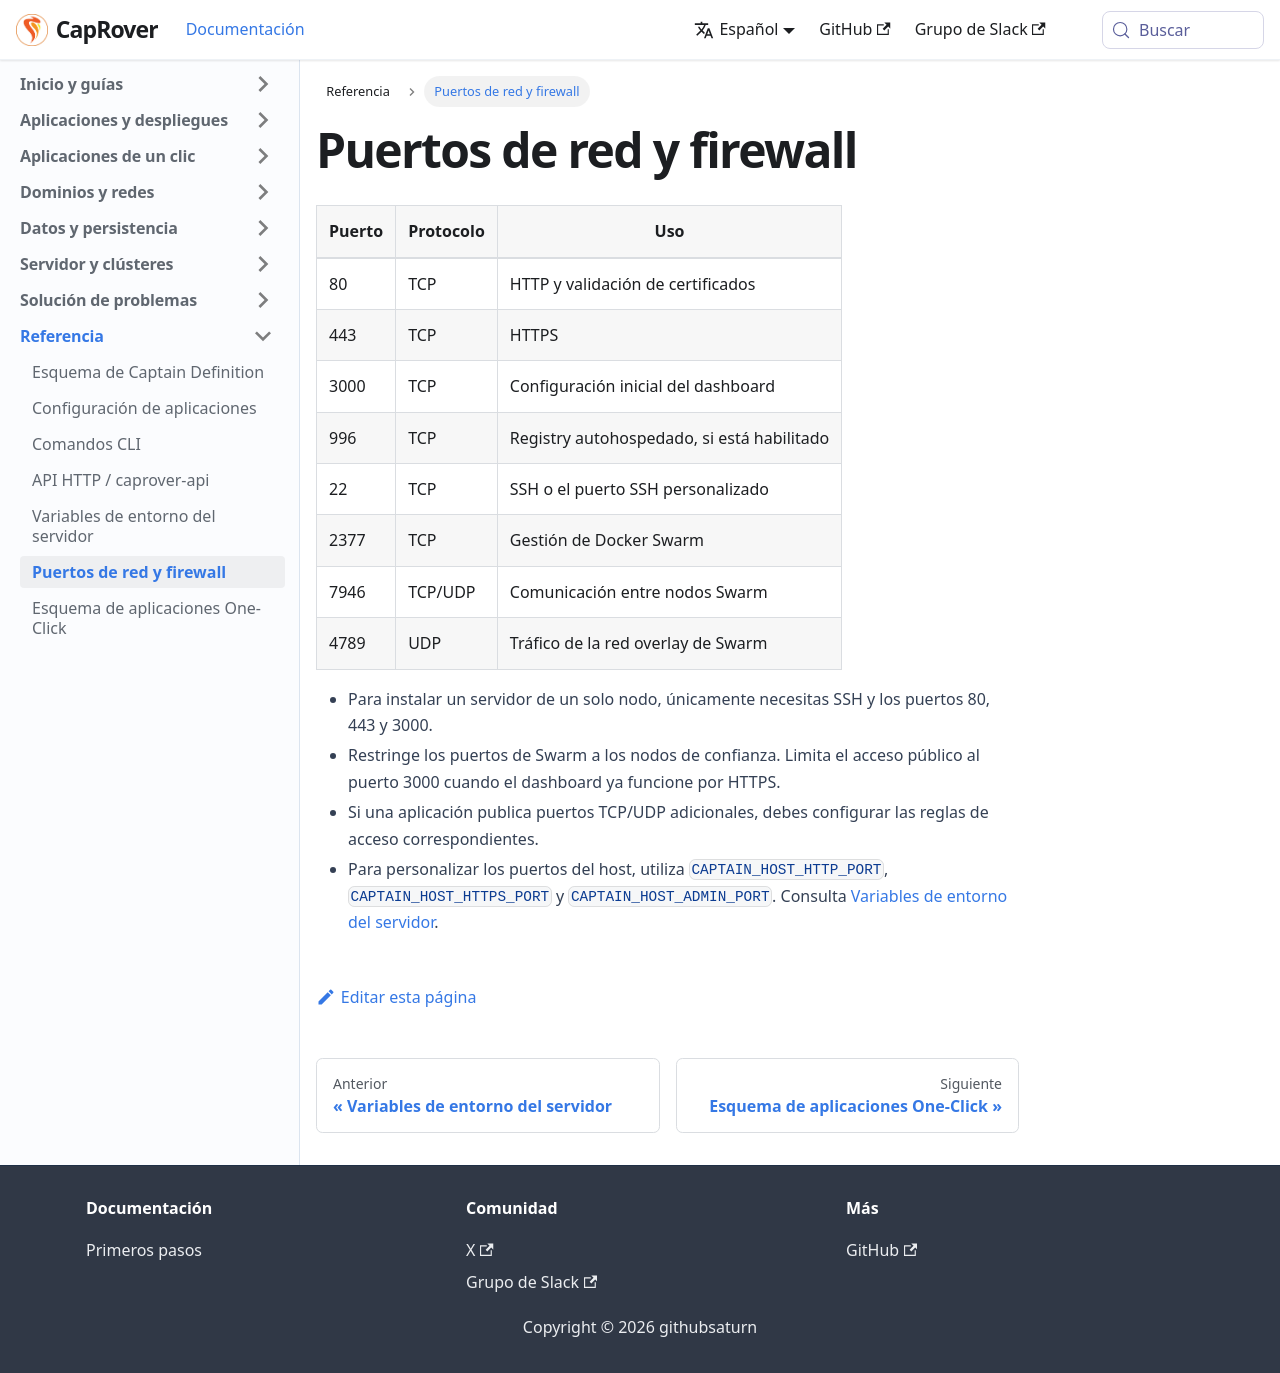

repository: caprover/caprover-website · page: es-ES/docs/reference/ports.html · generator: docusaurus

---
id: ports
title: Puertos de red y firewall
slug: /reference/ports
---

| Puerto | Protocolo | Uso |
| --- | --- | --- |
| 80 | TCP | HTTP y validación de certificados |
| 443 | TCP | HTTPS |
| 3000 | TCP | Configuración inicial del dashboard |
| 996 | TCP | Registry autohospedado, si está habilitado |
| 22 | TCP | SSH o el puerto SSH personalizado |
| 2377 | TCP | Gestión de Docker Swarm |
| 7946 | TCP/UDP | Comunicación entre nodos Swarm |
| 4789 | UDP | Tráfico de la red overlay de Swarm |

- Para instalar un servidor de un solo nodo, únicamente necesitas SSH y los puertos 80, 443 y 3000.
- Restringe los puertos de Swarm a los nodos de confianza. Limita el acceso público al puerto 3000 cuando el dashboard ya funcione por HTTPS.
- Si una aplicación publica puertos TCP/UDP adicionales, debes configurar las reglas de acceso correspondientes.
- Para personalizar los puertos del host, utiliza `CAPTAIN_HOST_HTTP_PORT`, `CAPTAIN_HOST_HTTPS_PORT` y `CAPTAIN_HOST_ADMIN_PORT`. Consulta [Variables de entorno del servidor](server-environment.md).
